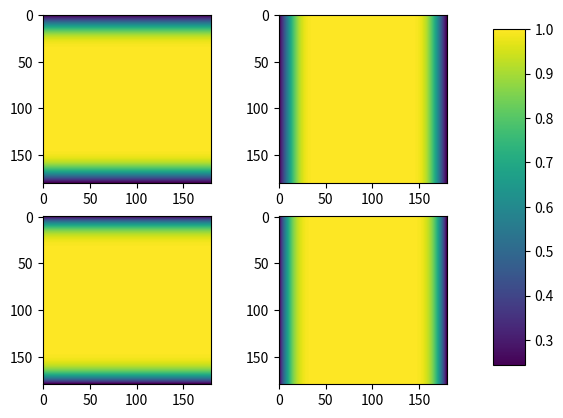
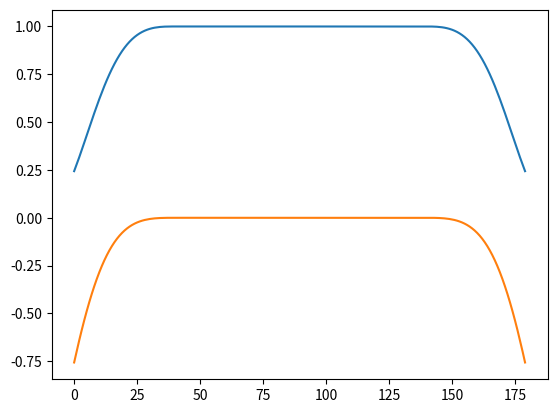

Python code for these plots, in order:
import numpy as np
import matplotlib.pyplot as plt
N_x, N_y = (100,100)
Grid = np.zeros((N_x, N_y))
dx = 0.01
dt = dx/6e8
PML_thickness =40
eps_0 = 8.85418782e-12

class PML:
    def __init__(self, Grid,PML_thickness, dw:float):
        self.PML_thickness = PML_thickness
        self.Grid = np.pad(Grid, PML_thickness, mode="constant", constant_values=0)
        self.alpha_x = np.ones_like(self.Grid)
        self.alpha_y = np.ones_like(self.Grid)
        self.alpha_mx = np.ones_like(self.Grid)
        self.alpha_my = np.ones_like(self.Grid)
        self.sigma_x = np.zeros_like(self.Grid)
        self.sigma_y = np.zeros_like(self.Grid)
        self.sigma_mx = np.zeros_like(self.Grid)
        self.sigma_my = np.zeros_like(self.Grid)
        self.k=1
        self.eps_0 = 8.85418782e-12
        self.dw = dw
        self.dt = dw/6e8

    def PML_creation(self,x_array,y_array, PML_thickness):
        for i in range(PML_thickness+1):
            x_array[i,:],x_array[-i-1,:] = i/PML_thickness,i/PML_thickness
            y_array[:,i],y_array[:,-i-1] = i/PML_thickness,i/PML_thickness
        return x_array, y_array

    def PML_sigma_creation(self,x_array,y_array, PML_thickness,value,PML_gradient):
        
        for i in range(PML_thickness+1):
            value_i = value*((PML_thickness-i)/PML_thickness)**PML_gradient
            x_array[i,:],x_array[-i-1,:] = value_i, value_i
            y_array[:,i],y_array[:,-i-1] = value_i,value_i
        return x_array, y_array
    
    def create(self, conductivityE: float,conductivityH: float,PML_gradient = 3):

        self.alpha_x,self.alpha_y = self.PML_creation(self.alpha_x,self.alpha_y, self.PML_thickness)
        self.alpha_mx,self.alpha_my = self.PML_creation(self.alpha_mx,self.alpha_my, self.PML_thickness)
        self.sigma_x, self.sigma_y = self.PML_sigma_creation(self.sigma_x, self.sigma_y,self.PML_thickness, conductivityE, PML_gradient)
        self.sigma_mx,self.sigma_my = self.PML_sigma_creation(self.sigma_mx,self.sigma_my,self.PML_thickness, conductivityH, PML_gradient)

        sigma_values = (self.sigma_x, self.sigma_y, self.sigma_mx, self.sigma_my)
        bex = np.exp(-(self.sigma_x/(self.k + self.alpha_x))*(self.dt/self.eps_0))
        bey = np.exp(-(self.sigma_y/(self.k + self.alpha_y))*(self.dt/self.eps_0))
        bhx = np.exp(-(self.sigma_mx/(self.k + self.alpha_mx))*(self.dt/self.eps_0))
        bhy = np.exp(-(self.sigma_my/(self.k + self.alpha_my))*(self.dt/self.eps_0))

        b_constants = (bex,bey, bhx, bhy)
        aex = (bex -1 )*(conductivityE/(conductivityE+self.alpha_x*self.k))
        aey = (bey - 1 )*(conductivityE/(conductivityE+self.alpha_y*self.k))
        ahx = (bhx - 1 )*(conductivityH/(conductivityH+self.alpha_mx*self.k))
        ahy =  (bhy - 1 )*(conductivityH/(conductivityH+self.alpha_my*self.k))
        a_constants = (aex,aey,ahx,ahy)
        return a_constants, b_constants, sigma_values ,self.Grid
    

boundary = PML(Grid,PML_thickness, dw = dx)
a_constants, b_constants, sigma_array, Grid = boundary.create(conductivityE=0.75, conductivityH=0.75)
aex, aey, ahx, ahy = a_constants
bex, bey, bhx, bhy = b_constants
fig, ax = plt.subplots(2,2)
im=ax[0,0].imshow(bex, cmap="viridis")
ax[0,1].imshow(bey, cmap="viridis")
ax[1,0].imshow(ahx, cmap= "viridis")
ax[1,1].imshow(ahy, cmap="viridis")

fig.subplots_adjust(right=0.8)
cbar_ax = fig.add_axes([0.85, 0.15, 0.05, 0.7])
cb = fig.colorbar(im, cax=cbar_ax)
fig1, ax1 = plt.subplots(1)
ax1.plot(bex[:,0], label = "B Constants")
ax1.plot(aex[:,0], label = "A Constant")
plt.show()